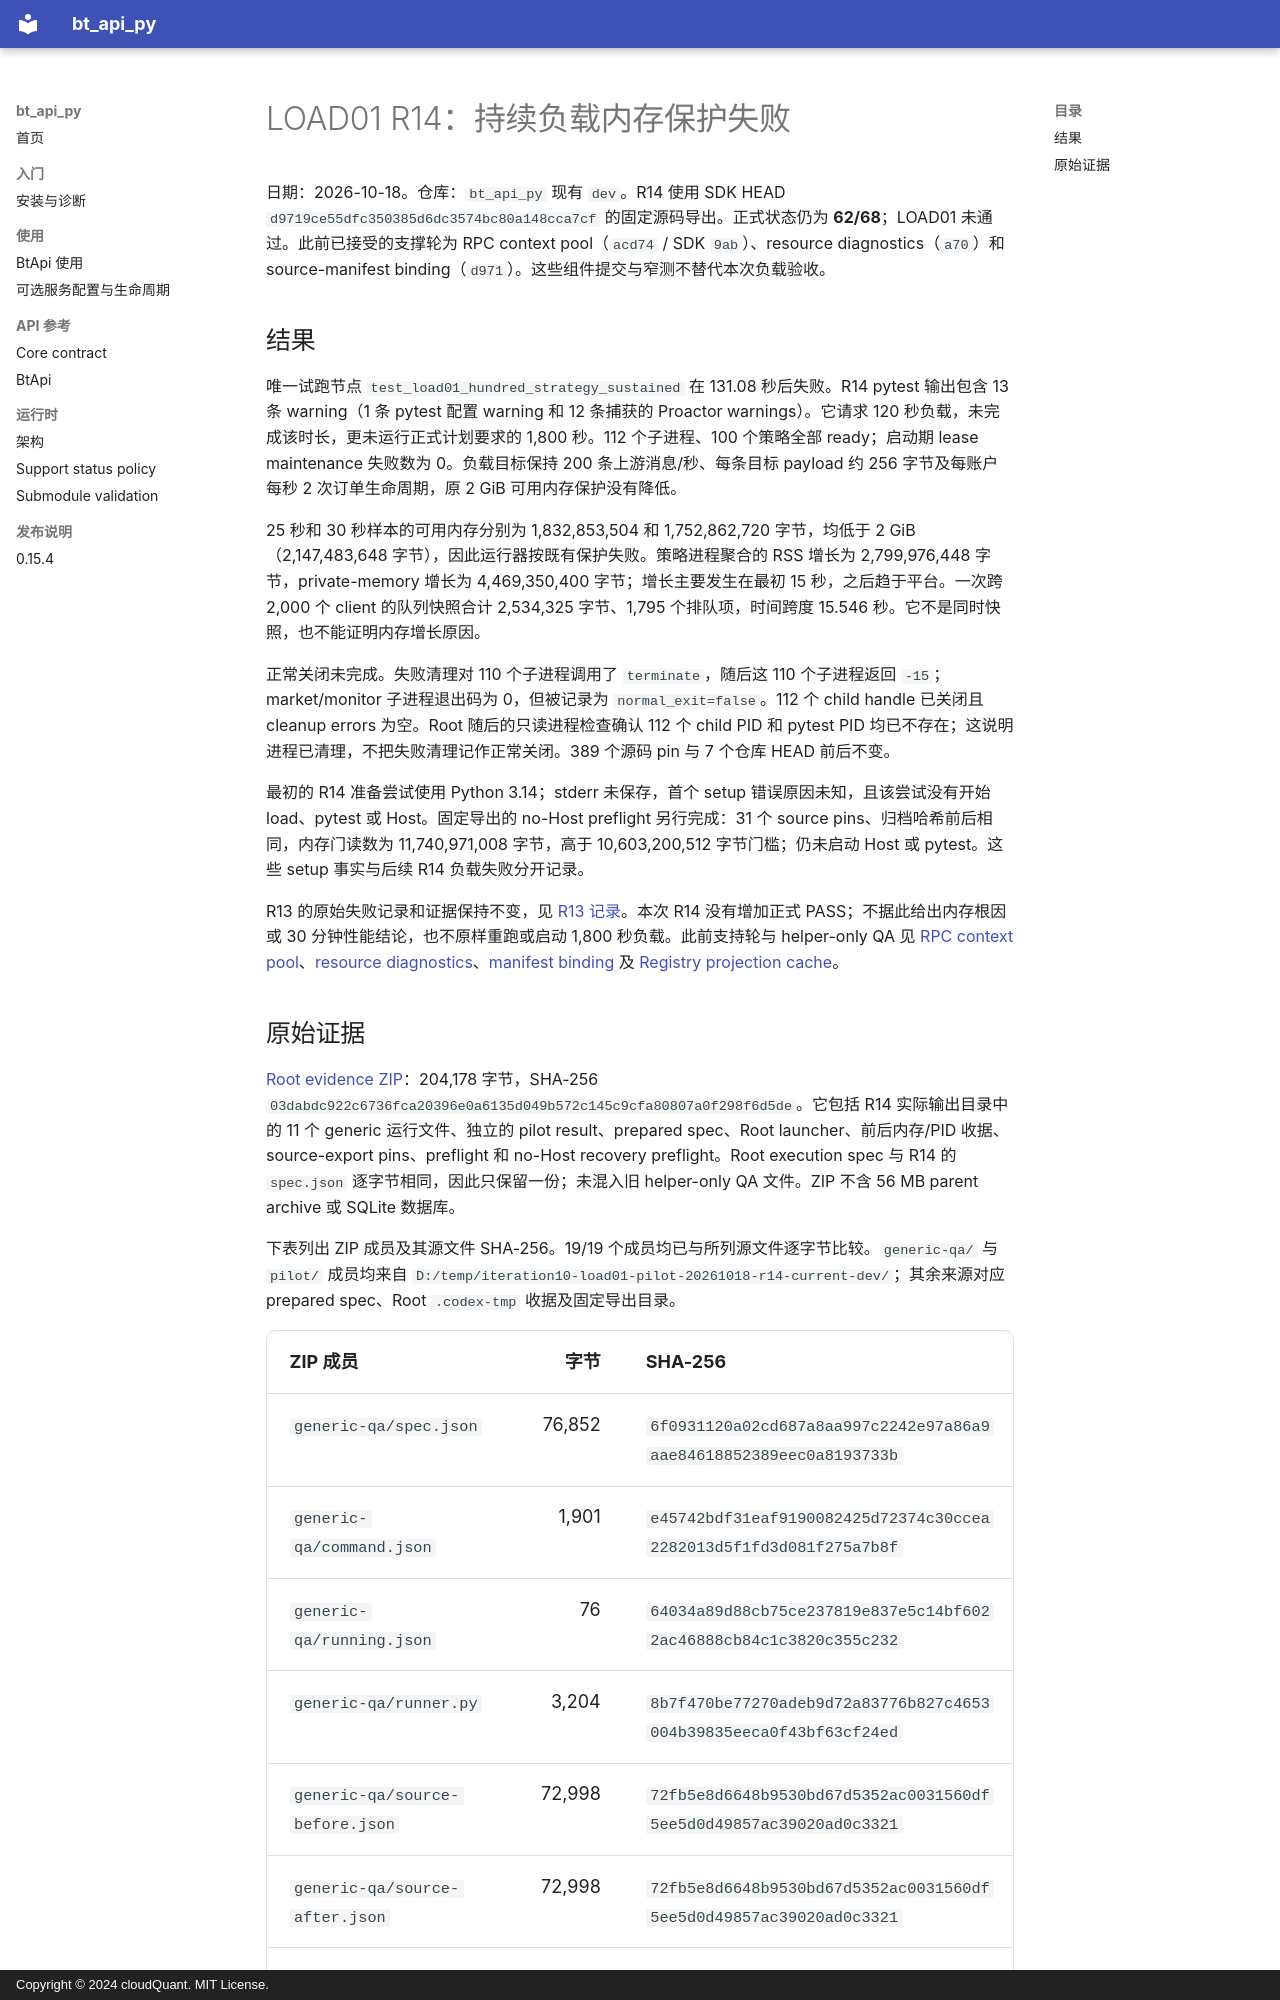

repository: cloudQuant/bt_api_py · page: ITERATION10_LOAD01_R14_STRATEGY_MEMORY_20261018/index.html · generator: mkdocs · copyright: Copyright © 2024 cloudQuant. MIT License.

# LOAD01 R14：持续负载内存保护失败

日期：2026-10-18。仓库：`bt_api_py` 现有 `dev`。R14 使用 SDK HEAD `d9719ce55dfc350385d6dc3574bc80a148cca7cf` 的固定源码导出。正式状态仍为 **62/68**；LOAD01 未通过。此前已接受的支撑轮为 RPC context pool（`acd74` / SDK `9ab`）、resource diagnostics（`a70`）和 source-manifest binding（`d971`）。这些组件提交与窄测不替代本次负载验收。

## 结果

唯一试跑节点 `test_load01_hundred_strategy_sustained` 在 131.08 秒后失败。R14 pytest 输出包含 13 条 warning（1 条 pytest 配置 warning 和 12 条捕获的 Proactor warnings）。它请求 120 秒负载，未完成该时长，更未运行正式计划要求的 1,800 秒。112 个子进程、100 个策略全部 ready；启动期 lease maintenance 失败数为 0。负载目标保持 200 条上游消息/秒、每条目标 payload 约 256 字节及每账户每秒 2 次订单生命周期，原 2 GiB 可用内存保护没有降低。

25 秒和 30 秒样本的可用内存分别为 1,832,853,504 和 1,752,862,720 字节，均低于 2 GiB（2,147,483,648 字节），因此运行器按既有保护失败。策略进程聚合的 RSS 增长为 2,799,976,448 字节，private-memory 增长为 4,469,350,400 字节；增长主要发生在最初 15 秒，之后趋于平台。一次跨 2,000 个 client 的队列快照合计 2,534,325 字节、1,795 个排队项，时间跨度 15.546 秒。它不是同时快照，也不能证明内存增长原因。

正常关闭未完成。失败清理对 110 个子进程调用了 `terminate`，随后这 110 个子进程返回 `-15`；market/monitor 子进程退出码为 0，但被记录为 `normal_exit=false`。112 个 child handle 已关闭且 cleanup errors 为空。Root 随后的只读进程检查确认 112 个 child PID 和 pytest PID 均已不存在；这说明进程已清理，不把失败清理记作正常关闭。389 个源码 pin 与 7 个仓库 HEAD 前后不变。

最初的 R14 准备尝试使用 Python 3.14；stderr 未保存，首个 setup 错误原因未知，且该尝试没有开始 load、pytest 或 Host。固定导出的 no-Host preflight 另行完成：31 个 source pins、归档哈希前后相同，内存门读数为 11,740,971,008 字节，高于 10,603,200,512 字节门槛；仍未启动 Host 或 pytest。这些 setup 事实与后续 R14 负载失败分开记录。

R13 的原始失败记录和证据保持不变，见 [R13 记录](ITERATION10_LOAD01_R13_MEMORY_LIMIT_20261017.md)。本次 R14 没有增加正式 PASS；不据此给出内存根因或 30 分钟性能结论，也不原样重跑或启动 1,800 秒负载。此前支持轮与 helper-only QA 见 [RPC context pool](ITERATION10_RPC_CONTEXT_FACTORY_20261017.md)、[resource diagnostics](ITERATION10_LOAD01_RESOURCE_DIAGNOSTICS_20261018.md)、[manifest binding](ITERATION10_LOAD01_MANIFEST_HELPER_20261018.md) 及 [Registry projection cache](ITERATION10_LOAD01_REGISTRY_PROJECTION_CACHE_20261017.md)。
